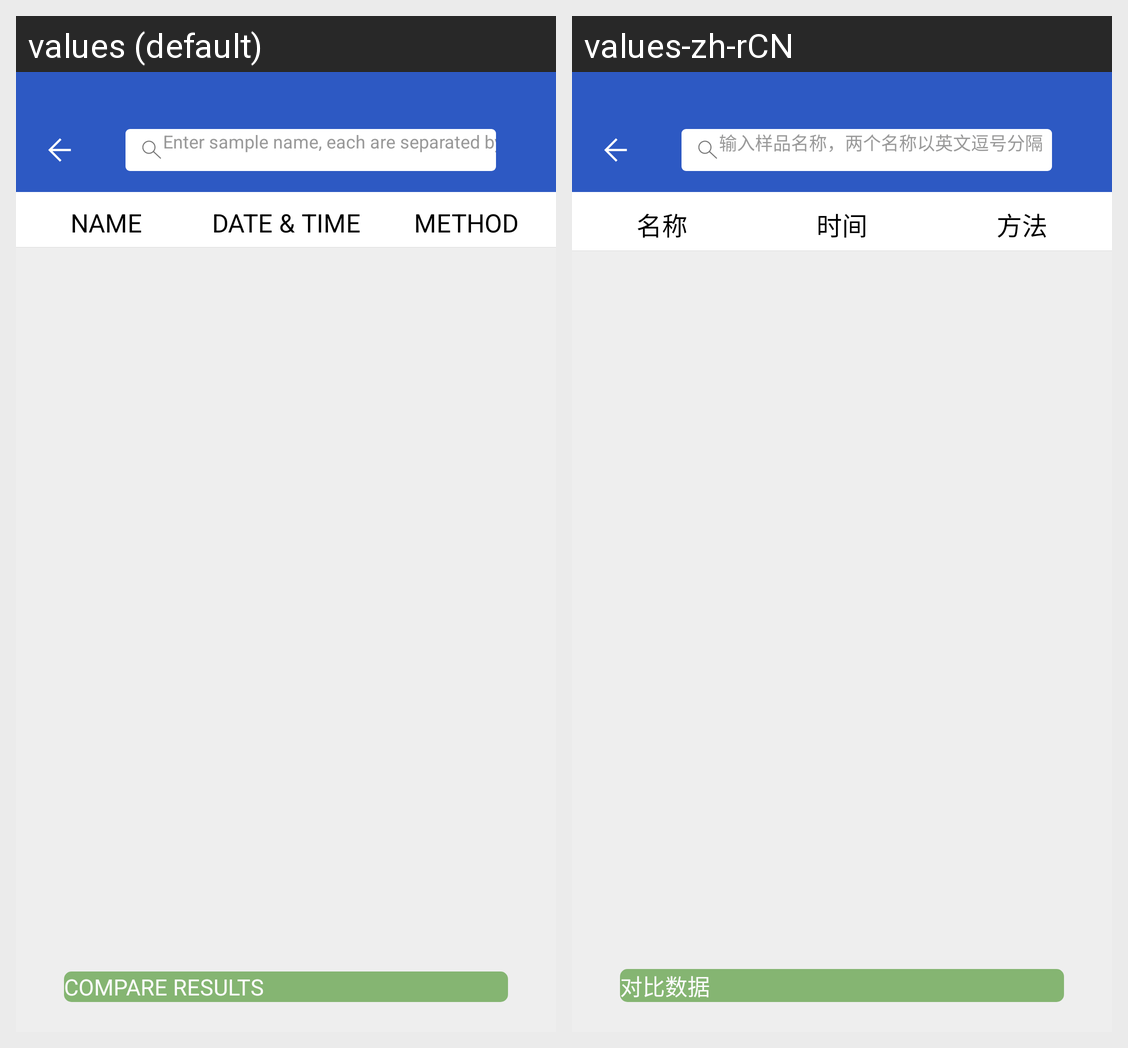

Here is an Android app screen in its default locale and in the app's own translations. Write out the translated-string differences for the strings that appear on this screen.
Android screen res/layout/activity_compare_data.xml rendered under 2 locales, left to right: values (default), values-zh-rCN. Device: Nexus 5 (rendered at 1080×1920; each locale shown at half size, 540×960, under a caption strip naming it); theme DefActivityTheme.
Strings drawn on this screen, with the default value and each locale's value (text and hints the layout hard-codes, and strings that could not be matched under every locale, appear in the picture but are not listed):

compare_data_activity_search_box_hint
  values: Enter sample name, each are separated by comma
  values-zh-rCN: 输入样品名称，两个名称以英文逗号分隔

history_fragment_column_name
  values: NAME
  values-zh-rCN: 名称

history_fragment_column_datetime
  values: DATE & TIME
  values-zh-rCN: 时间

history_fragment_column_way
  values: METHOD
  values-zh-rCN: 方法

compare_data_activity_data_compare
  values: COMPARE RESULTS
  values-zh-rCN: 对比数据
